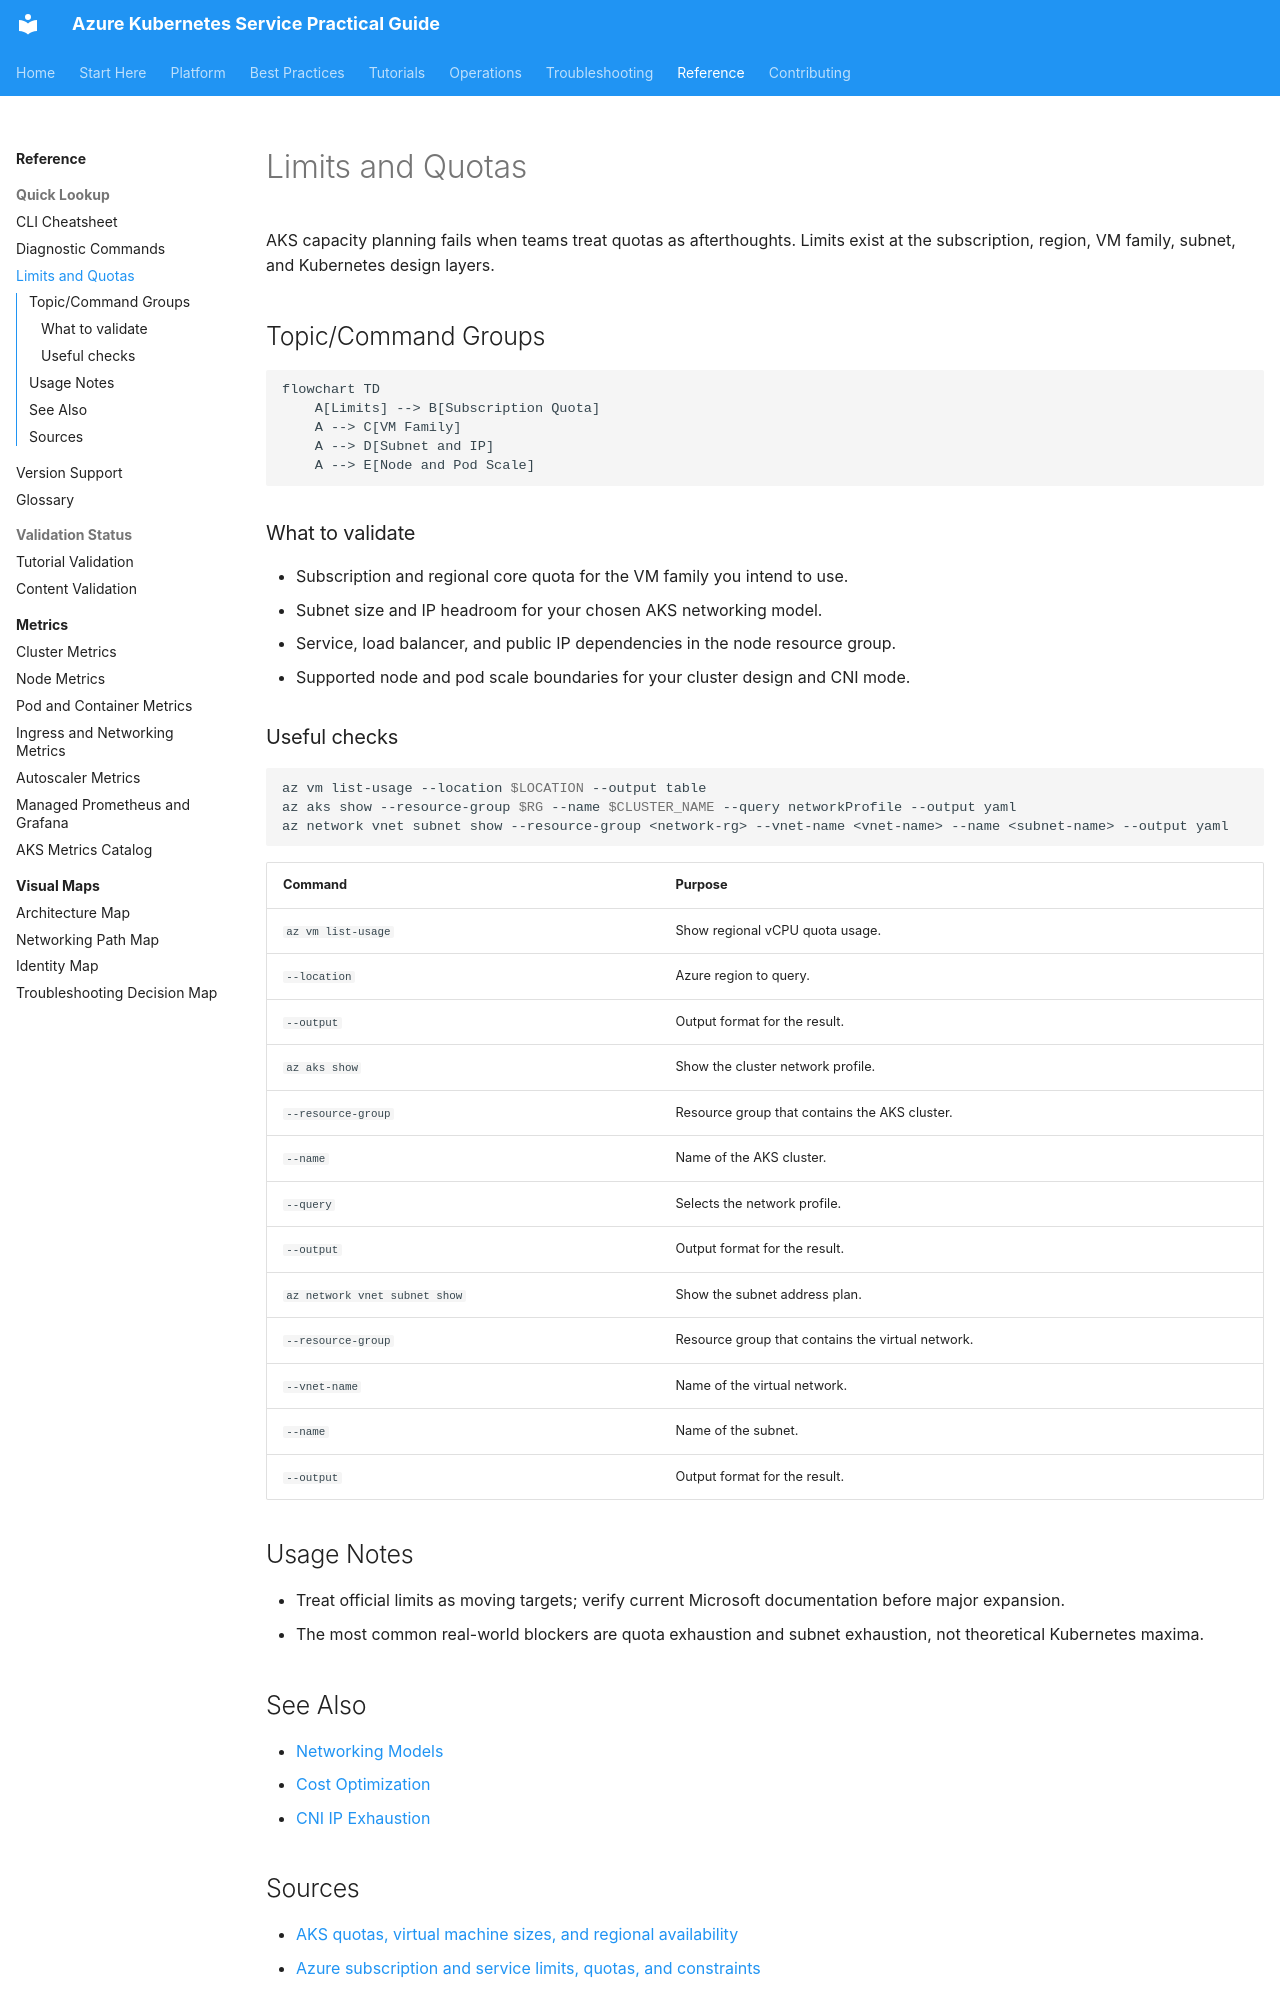

repository: yeongseon/azure-kubernetes-service-practical-guide · page: reference/limits-and-quotas/index.html · generator: mkdocs

---
content_sources:
  diagrams:
  - id: reference-limits-and-quotas
    type: flowchart
    source: self-generated
    justification: Reference visualization synthesized from the Microsoft Learn sources
      linked in this page or the repository validation data for this guide.
    based_on:
    - https://learn.microsoft.com/en-us/azure/aks/quotas-skus-regions
    - https://learn.microsoft.com/en-us/azure/azure-resource-manager/management/azure-subscription-service-limits
---



# Limits and Quotas

AKS capacity planning fails when teams treat quotas as afterthoughts. Limits exist at the subscription, region, VM family, subnet, and Kubernetes design layers.

## Topic/Command Groups

<!-- diagram-id: reference-limits-and-quotas -->
```mermaid
flowchart TD
    A[Limits] --> B[Subscription Quota]
    A --> C[VM Family]
    A --> D[Subnet and IP]
    A --> E[Node and Pod Scale]
```


### What to validate

- Subscription and regional core quota for the VM family you intend to use.
- Subnet size and IP headroom for your chosen AKS networking model.
- Service, load balancer, and public IP dependencies in the node resource group.
- Supported node and pod scale boundaries for your cluster design and CNI mode.

### Useful checks

```bash
az vm list-usage --location $LOCATION --output table
az aks show --resource-group $RG --name $CLUSTER_NAME --query networkProfile --output yaml
az network vnet subnet show --resource-group <network-rg> --vnet-name <vnet-name> --name <subnet-name> --output yaml
```

| Command | Purpose |
| --- | --- |
| `az vm list-usage` | Show regional vCPU quota usage. |
| `--location` | Azure region to query. |
| `--output` | Output format for the result. |
| `az aks show` | Show the cluster network profile. |
| `--resource-group` | Resource group that contains the AKS cluster. |
| `--name` | Name of the AKS cluster. |
| `--query` | Selects the network profile. |
| `--output` | Output format for the result. |
| `az network vnet subnet show` | Show the subnet address plan. |
| `--resource-group` | Resource group that contains the virtual network. |
| `--vnet-name` | Name of the virtual network. |
| `--name` | Name of the subnet. |
| `--output` | Output format for the result. |

## Usage Notes

- Treat official limits as moving targets; verify current Microsoft documentation before major expansion.
- The most common real-world blockers are quota exhaustion and subnet exhaustion, not theoretical Kubernetes maxima.

## See Also

- [Networking Models](../platform/networking-models.md)
- [Cost Optimization](../best-practices/cost-optimization.md)
- [CNI IP Exhaustion](../troubleshooting/playbooks/node-issues/cni-ip-exhaustion.md)
